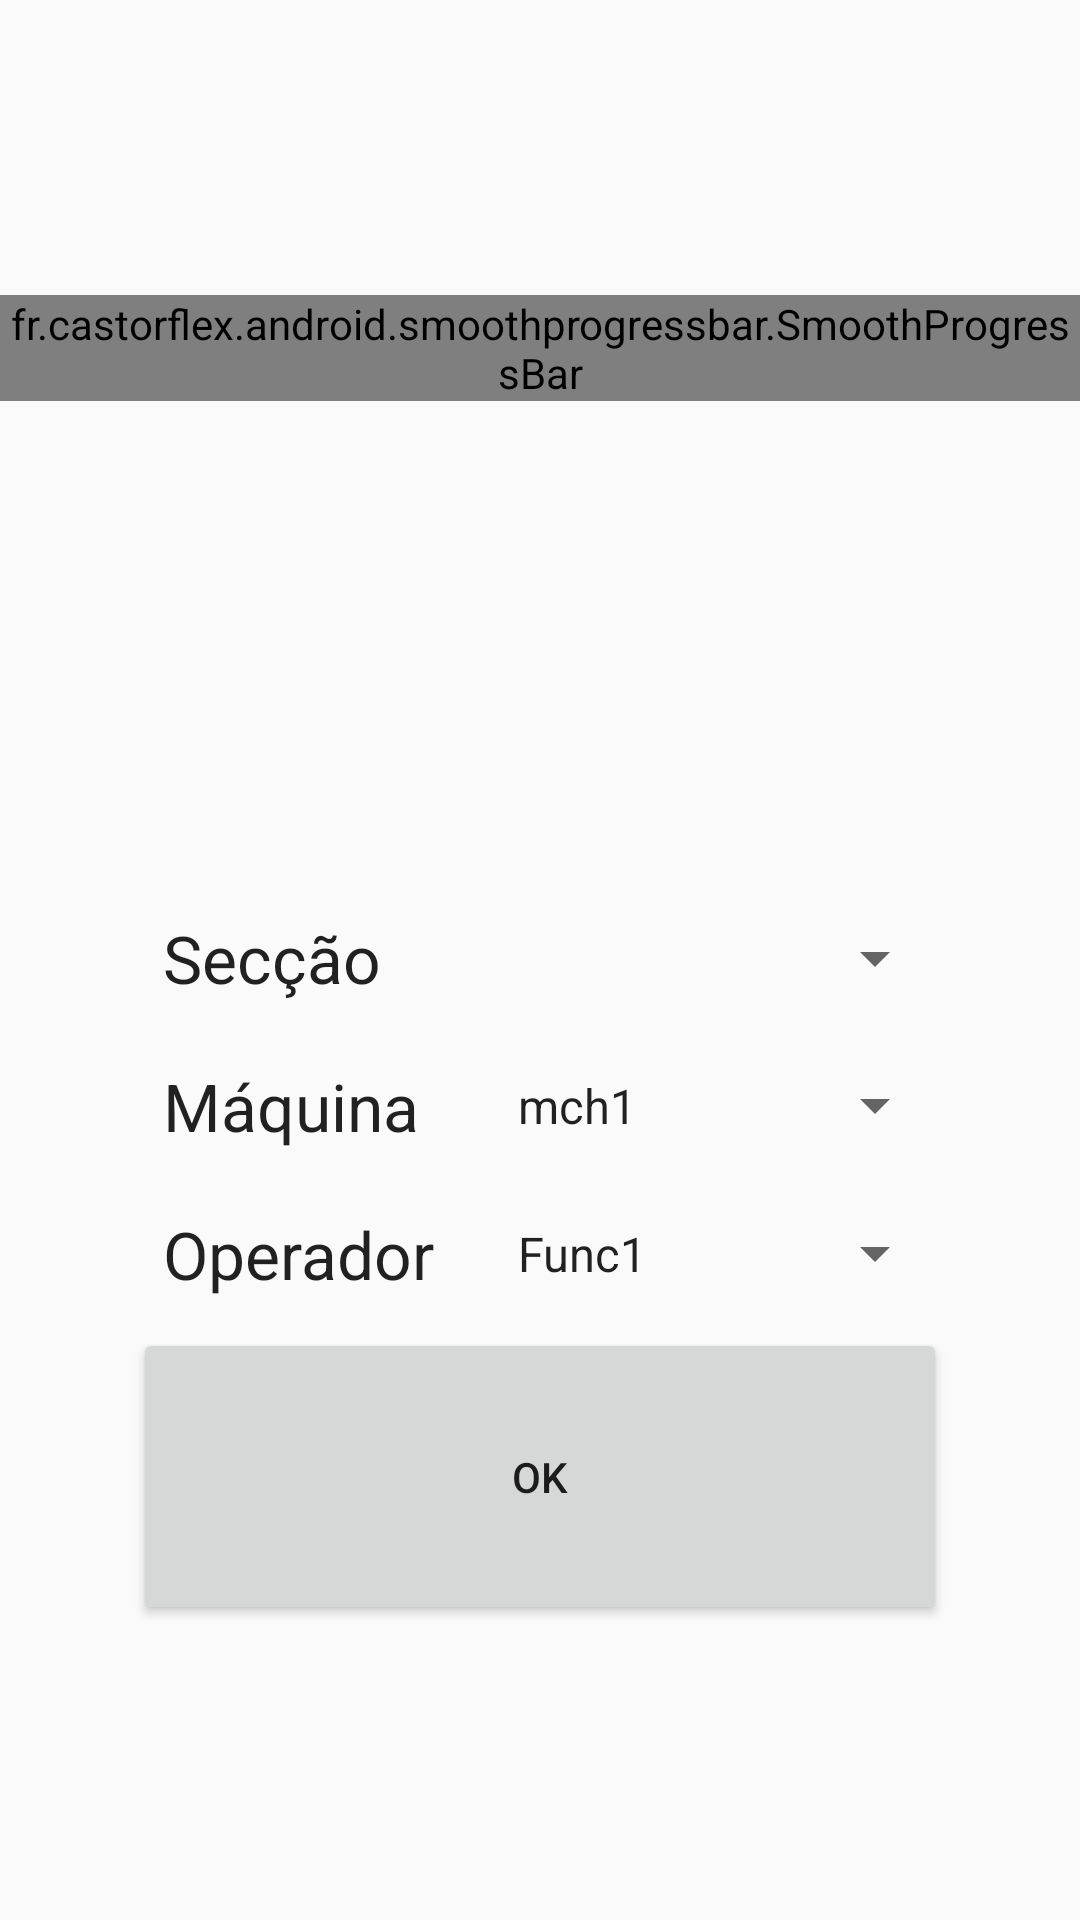

The Android layout XML behind this screen, and the referenced resources:
<!-- AndroidManifest.xml: application theme AppTheme -->
<!-- res/layout/activity_entrada.xml -->
<?xml version="1.0" encoding="utf-8"?>
<RelativeLayout xmlns:android="http://schemas.android.com/apk/res/android"
    xmlns:app="http://schemas.android.com/apk/res-auto"
    xmlns:tools="http://schemas.android.com/tools"
    android:layout_width="match_parent"
    android:layout_height="match_parent"
    android:gravity="center"
    android:orientation="vertical">

    <fr.castorflex.android.smoothprogressbar.SmoothProgressBar
        android:id="@+id/pb_smooth"
        android:layout_width="match_parent"
        android:layout_height="wrap_content"
        android:indeterminate="true"
        app:spb_color="#FF0000"
        app:spb_mirror_mode="false"
        app:spb_progressiveStart_activated="true"
        app:spb_progressiveStart_speed="1.5"
        app:spb_progressiveStop_speed="3.4"
        app:spb_reversed="false"
        app:spb_sections_count="4"
        app:spb_speed="2.0"
        app:spb_stroke_separator_length="4dp"
        app:spb_stroke_width="4dp" />

    <TableLayout
        android:id="@+id/tbl"
        android:layout_width="wrap_content"
        android:layout_height="wrap_content"
        android:layout_centerHorizontal="true"
        android:layout_centerVertical="true"
        tools:ignore="UselessParent">

        <TableRow
            android:layout_width="match_parent"
            android:layout_height="match_parent"
            android:gravity="center_vertical">

            <TextView
                android:id="@+id/textView5"
                android:layout_width="wrap_content"
                android:layout_height="wrap_content"
                android:padding="10dp"
                android:text="@string/seccao"
                android:textAppearance="?android:attr/textAppearanceLarge" />

            <Spinner
                android:id="@+id/spinn_seccao"
                android:layout_width="wrap_content"
                android:layout_height="wrap_content"
                android:padding="10dp"
                android:prompt="@string/seccao"
                android:theme="@style/Theme.AppCompat.Light.DarkActionBar" />

        </TableRow>

        <TableRow
            android:layout_width="match_parent"
            android:layout_height="match_parent"
            android:gravity="center_vertical">

            <TextView
                android:id="@+id/textView8"
                android:layout_width="wrap_content"
                android:layout_height="wrap_content"
                android:padding="10dp"
                android:text="@string/maquina"
                android:textAppearance="?android:attr/textAppearanceLarge" />

            <Spinner
                android:id="@+id/spinner_maquina"
                android:layout_width="wrap_content"
                android:layout_height="wrap_content"
                android:entries="@array/array_maquina"
                android:padding="10dp"
                android:prompt="@string/estado"
                android:theme="@style/Theme.AppCompat.Light.DarkActionBar" />
        </TableRow>

        <TableRow
            android:layout_width="match_parent"
            android:layout_height="match_parent"
            android:gravity="center_vertical">

            <TextView
                android:id="@+id/textView7"
                android:layout_width="wrap_content"
                android:layout_height="wrap_content"
                android:padding="10dp"
                android:text="@string/operadorCodigo"
                android:textAppearance="?android:attr/textAppearanceLarge" />

            <Spinner
                android:id="@+id/spinner_funcionario"
                android:layout_width="wrap_content"
                android:layout_height="wrap_content"
                android:entries="@array/array_funcionario"
                android:padding="10dp"
                android:prompt="@string/seccao"
                android:theme="@style/Theme.AppCompat.Light.DarkActionBar" />
        </TableRow>

        <TableRow
            android:layout_width="match_parent"
            android:layout_height="match_parent">

            <Button
                android:id="@+id/butok"
                android:layout_width="wrap_content"
                android:layout_height="wrap_content"
                android:layout_span="2"
                android:padding="40dp"
                android:text="@string/ok" />
        </TableRow>
    </TableLayout>
</RelativeLayout>
<!-- resources referenced by this layout -->
<resources>
  <string-array name="array_funcionario">
          <item>Func1</item>
          <item>Funcionário 2</item>
      </string-array>
  <string-array name="array_maquina">
          <item>mch1</item>
          <item>mch2</item>
      </string-array>
  <string name="estado">Estado</string>
  <string name="maquina">Máquina</string>
  <string name="ok">OK</string>
  <string name="operadorCodigo">Operador</string>
  <string name="seccao">Secção</string>
  <style name="AppTheme" parent="Theme.AppCompat.Light.DarkActionBar">
          
          <item name="colorPrimary">@color/md_grey_700</item>
          <item name="colorPrimaryDark">@color/md_grey_900</item>
          <item name="colorAccent">@color/md_amber_700</item>
      </style>
  <color name="md_grey_700">#616161</color>
  <color name="md_grey_900">#212121</color>
  <color name="md_amber_700">#FFA000</color>
</resources>
